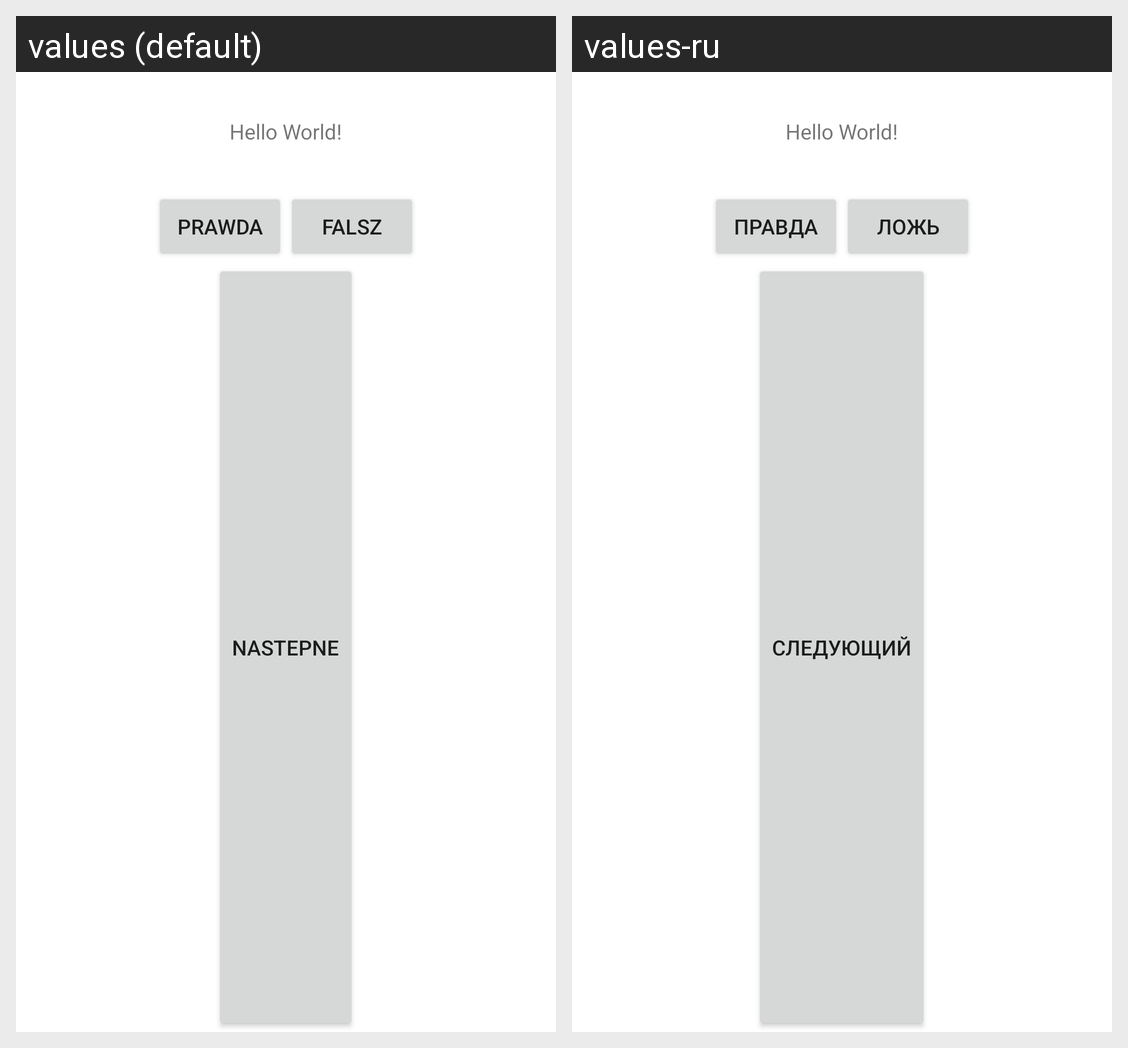

Translations of the strings shown on this Android screen, per locale in the grid:
Android screen res/layout/activity_main.xml rendered under 2 locales, left to right: values (default), values-ru. Device: Nexus 5 (rendered at 1080×1920; each locale shown at half size, 540×960, under a caption strip naming it); theme Theme.Zadanie1Balyka.
Strings drawn on this screen, with the default value and each locale's value (text and hints the layout hard-codes, and strings that could not be matched under every locale, appear in the picture but are not listed):

button_true
  values: Prawda
  values-ru: Правда

button_false
  values: Falsz
  values-ru: Ложь

button_next
  values: Nastepne
  values-ru: Следующий
